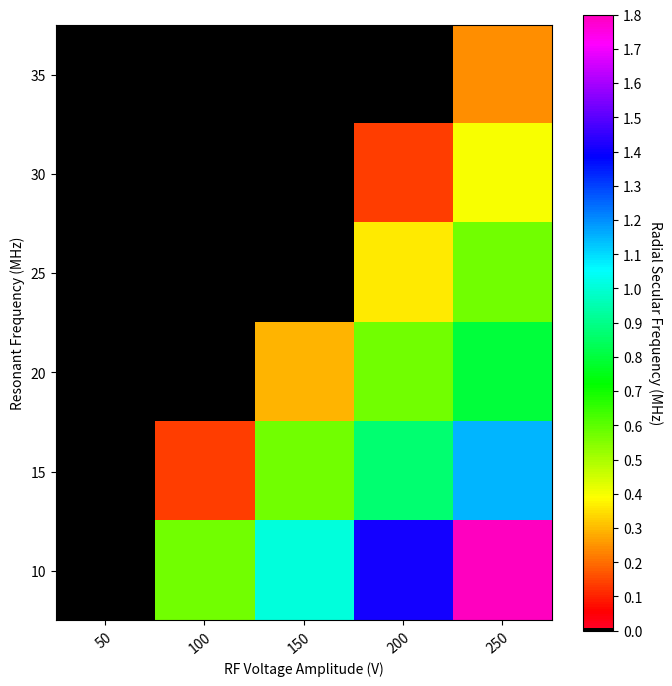

Reproduce this figure in Python.
import numpy as np
import matplotlib.pyplot as plt
from matplotlib.colors import LinearSegmentedColormap


def custom_colormap():
    magma_cmap = plt.get_cmap('gist_rainbow')
    colors = magma_cmap(np.linspace(0, 1, 256))

    # Change color of the first index to white
    colors[0] = [0, 0, 0, 1]  # RGB values with alpha = 1

    return LinearSegmentedColormap.from_list('custom_colormap', colors)


# Data for Radial Trap Depth
data = [[0, 0, 0, 0, 0.04],
        [0, 0, 0, 0.03, 0.09],
        [0, 0, 0, 0.08, 0.16],
        [0, 0, 0.06, 0.16, 0.31],
        [0, 0.03, 0.17, 0.36, 0.61],
        [0, 0.17, 0.48, 0.93, 1.48]]
        #[0.16, 0.93, 2.18, 3.94, 6.15]]

# Data for Axial Trap Depth
data1 = [[0, 0, 0, 0, 0.13],
        [0, 0, 0, 0.13, 0.13],
        [0, 0, 0, 0.14, 0.14],
        [0, 0, 0.13, 0.14, 0.14],
        [0, 0.13, 0.14, 0.15, 0.17],
        [0, 0.14, 0.16, 0.18, 0.21]]
        #[0.14, 0.19, 0.26, 0.37, 0.5]]

# Data for Secular Frequencies
data2 = [[0, 0, 0, 0, 0.24],
        [0, 0, 0, 0.14, 0.40],
        [0, 0, 0, 0.36, 0.57],
        [0, 0, 0.29, 0.57, 0.80],
        [0, 0.14, 0.57, 0.87, 1.15],
        [0, 0.57, 1.01, 1.41, 1.80]]
        #[0.57, 1.41, 2.18, 2.94, 3.70]]

# Labels
xlabs = [50, 100, 150, 200, 250]
ylabs = [35, 30, 25, 20, 15, 10]

# Create custom colormap
cmap = custom_colormap()

# Heat map
fig, ax = plt.subplots(figsize = (8, 8))
im = ax.imshow(data2, cmap=cmap)

# Add the color bar
cbar = ax.figure.colorbar(im, ticks=np.arange(0, np.max(data2)+1, 0.10), ax = ax)
cbar.ax.set_ylabel("Radial Secular Frequency (MHz)", rotation = -90, va = "bottom")

# Add the labels
ax.set_xticks(np.arange(len(xlabs)), labels=xlabs)
ax.set_yticks(np.arange(len(ylabs)), labels=ylabs)

# naming the x axis
plt.xlabel('RF Voltage Amplitude (V)')
# naming the y axis
plt.ylabel('Resonant Frequency (MHz)')

# Rotate the labels of the X-axis
plt.setp(ax.get_xticklabels(), rotation=40,
         ha="right", rotation_mode="anchor")
plt.show()